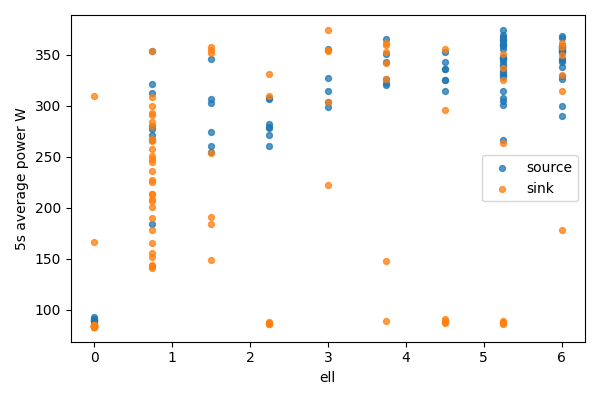

Source data for this figure (header and first rows):
bucket, bucket_start_s, bucket_end_s, gpu, node, ell, power_mean_w, samples
0, 0.0, 5.0, 0, source, 6.0, 290.3, 20
0, 0.0, 5.0, 1, sink, 0, 83.33, 20
1, 5.0, 10.0, 0, source, 6.0, 357.8, 20
1, 5.0, 10.0, 1, sink, 0, 83.46, 20
2, 10.0, 15.0, 0, source, 6.0, 299.4, 20
2, 10.0, 15.0, 1, sink, 0, 83.5, 20
3, 15.0, 20.0, 0, source, 6.0, 358.7, 20
3, 15.0, 20.0, 1, sink, 0, 83.4, 20
4, 20.0, 25.0, 0, source, 6.0, 344.6, 20
4, 20.0, 25.0, 1, sink, 0, 83.22, 20
5, 25.0, 30.0, 0, source, 6.0, 346, 20
5, 25.0, 30.0, 1, sink, 0, 83.06, 20
6, 30.0, 35.0, 0, source, 6.0, 352.7, 20
6, 30.0, 35.0, 1, sink, 0, 309, 20
7, 35.0, 40.0, 0, source, 6.0, 358.8, 20
7, 35.0, 40.0, 1, sink, 0, 166.3, 20
8, 40.0, 45.0, 0, source, 6.0, 356.3, 20
8, 40.0, 45.0, 1, sink, 0, 84.95, 20
9, 45.0, 50.0, 0, source, 6.0, 352.6, 20
9, 45.0, 50.0, 1, sink, 0, 84.5, 20
10, 50.0, 55.0, 0, source, 6.0, 366.5, 20
10, 50.0, 55.0, 1, sink, 0, 84.52, 20
11, 55.0, 60.0, 0, source, 6.0, 337.7, 20
11, 55.0, 60.0, 1, sink, 0, 84.19, 20
12, 60.0, 65.0, 0, source, 6.0, 354.2, 20
12, 60.0, 65.0, 1, sink, 0, 84.22, 20
13, 65.0, 70.0, 0, source, 6.0, 326.2, 20
13, 65.0, 70.0, 1, sink, 0, 84.24, 20
14, 70.0, 75.0, 0, source, 6.0, 353.8, 20
14, 70.0, 75.0, 1, sink, 0, 84.18, 20
15, 75.0, 80.0, 0, source, 6.0, 368.6, 20
15, 75.0, 80.0, 1, sink, 0, 84.22, 20
16, 80.0, 85.0, 0, source, 6.0, 329.5, 20
16, 80.0, 85.0, 1, sink, 0, 84.38, 20
17, 85.0, 90.0, 0, source, 6.0, 354.6, 20
17, 85.0, 90.0, 1, sink, 0, 83.81, 20
18, 90.0, 95.0, 0, source, 6.0, 342.4, 20
18, 90.0, 95.0, 1, sink, 0, 83.77, 20
19, 95.0, 100.0, 0, source, 6.0, 356.4, 20
19, 95.0, 100.0, 1, sink, 0, 83.78, 20
20, 100.0, 105.0, 0, source, 5.25, 345.7, 20
20, 100.0, 105.0, 1, sink, 0.75, 244.4, 20
21, 105.0, 110.0, 0, source, 5.25, 347.3, 20
21, 105.0, 110.0, 1, sink, 0.75, 353.9, 20
22, 110.0, 115.0, 0, source, 5.25, 360.7, 20
22, 110.0, 115.0, 1, sink, 0.75, 225.3, 20
23, 115.0, 120.0, 0, source, 5.25, 347, 20
23, 115.0, 120.0, 1, sink, 0.75, 290.5, 20
24, 120.0, 125.0, 0, source, 5.25, 373.8, 19
24, 120.0, 125.0, 1, sink, 0.75, 227.4, 19
25, 125.0, 130.0, 0, source, 5.25, 359.1, 20
25, 125.0, 130.0, 1, sink, 0.75, 265.6, 20
26, 130.0, 135.0, 0, source, 5.25, 365.7, 20
26, 130.0, 135.0, 1, sink, 0.75, 141.3, 20
27, 135.0, 140.0, 0, source, 5.25, 359.5, 20
27, 135.0, 140.0, 1, sink, 0.75, 248, 20
28, 140.0, 145.0, 0, source, 5.25, 355.9, 20
28, 140.0, 145.0, 1, sink, 0.75, 165.2, 20
29, 145.0, 150.0, 0, source, 5.25, 367.1, 20
29, 145.0, 150.0, 1, sink, 0.75, 279.8, 20
... 128 more rows
